2-way image classification set "data" from GitHub (Varalakshmi-5/Multiple-Disease-Prediction-System-With-Simple-Medical-Chatbot); label vocabulary: infected, not infected.

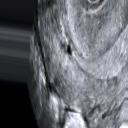
Label: not infected

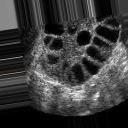
Label: infected

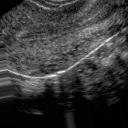
Label: not infected

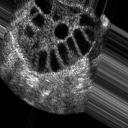
Label: infected

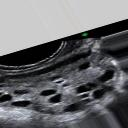
Label: infected

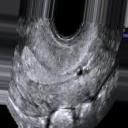
Label: not infected
